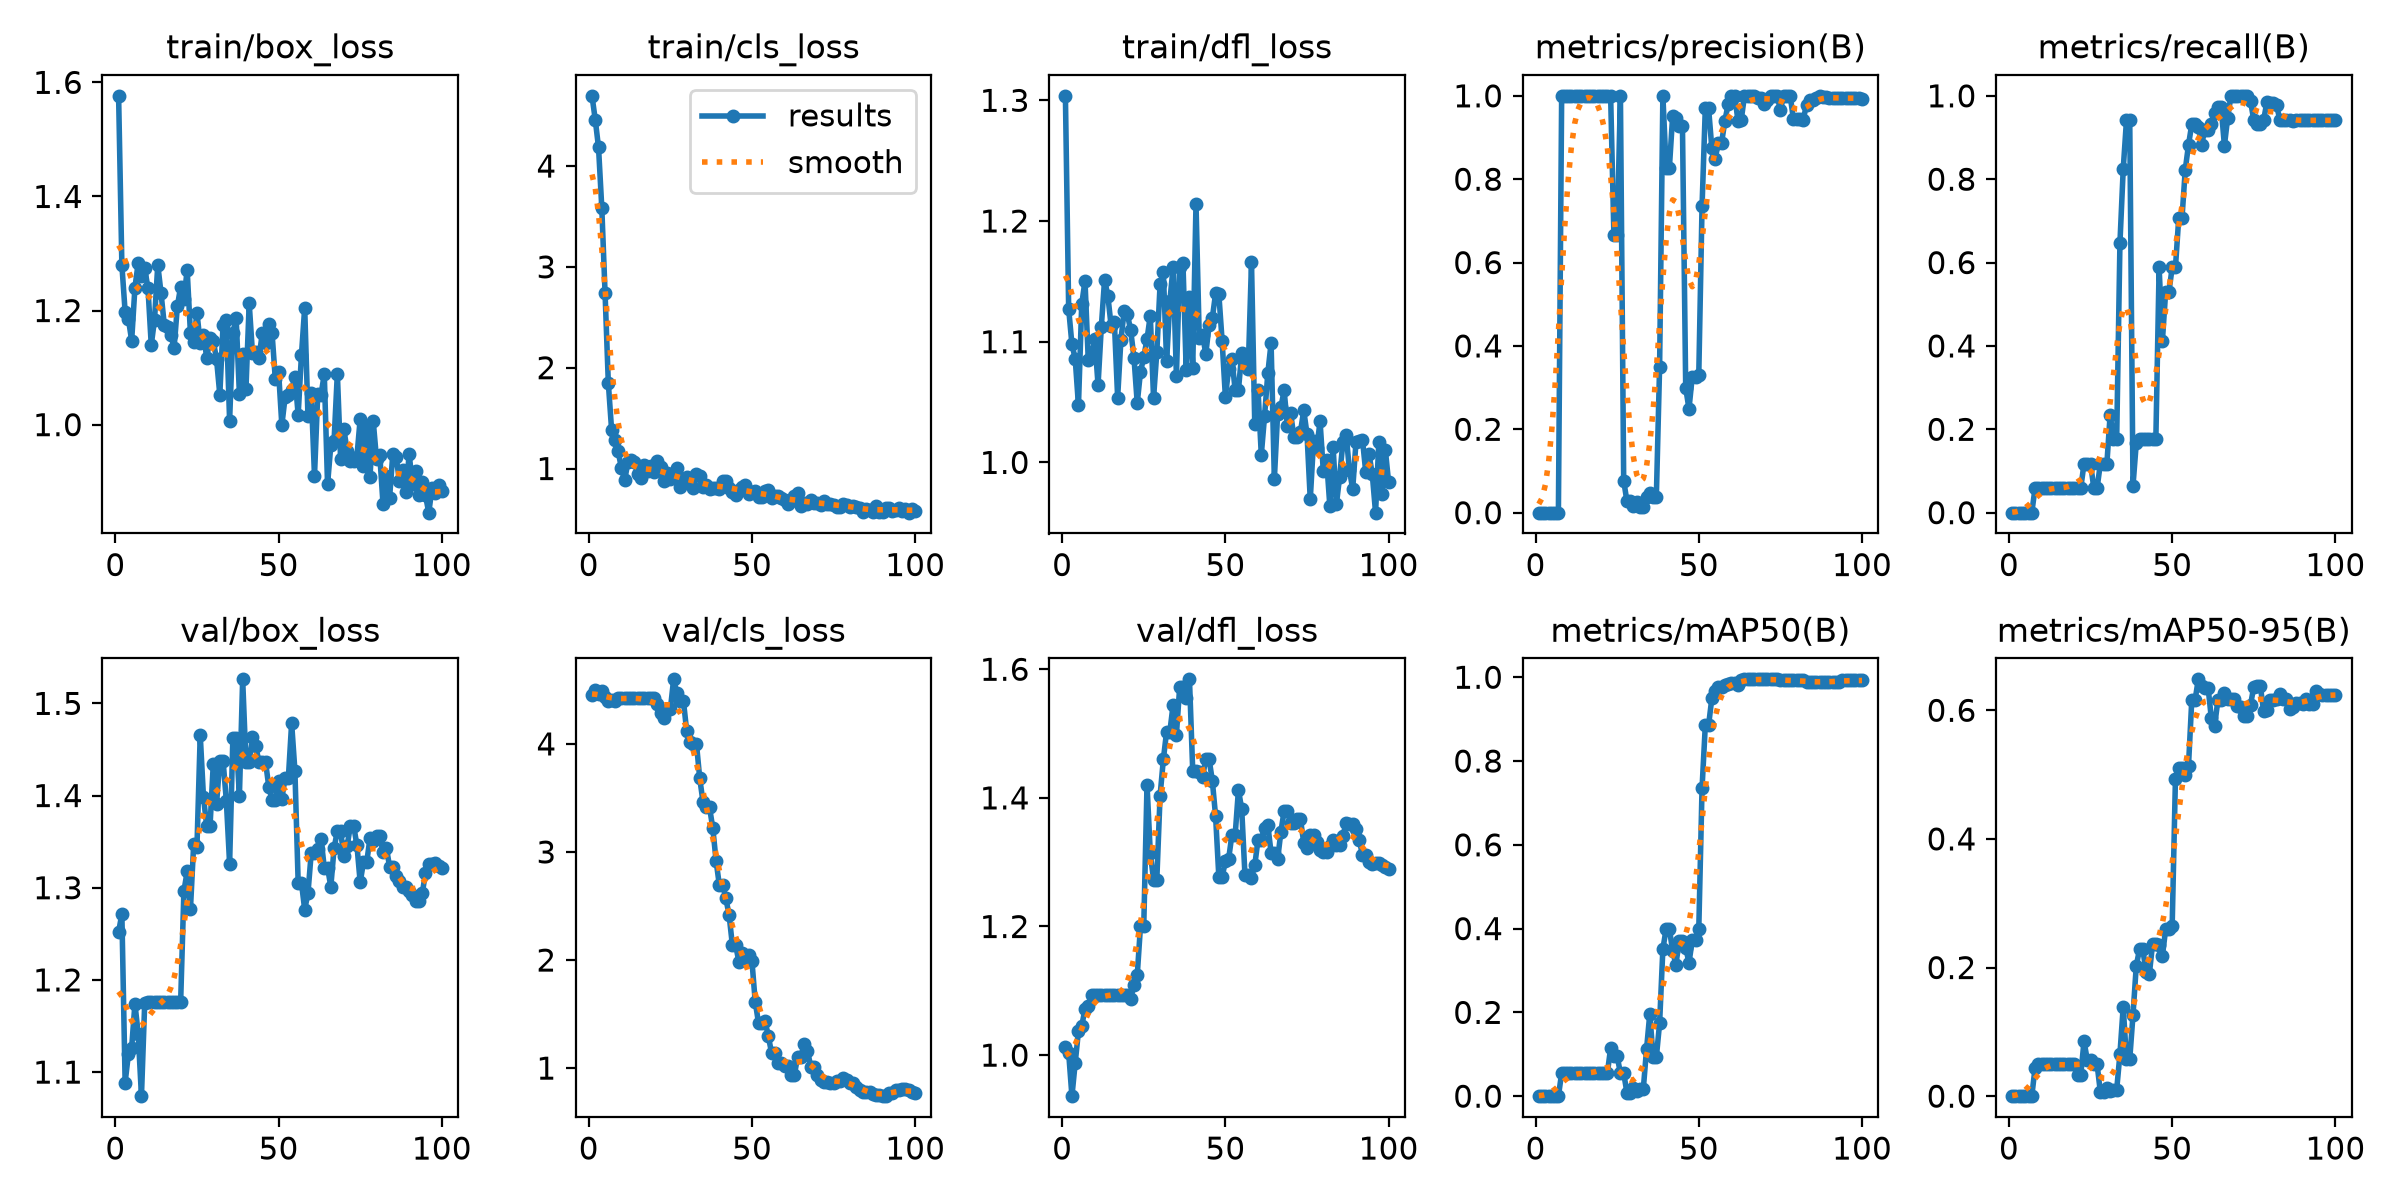

Source data for this figure (header and first rows):
epoch, time, train/box_loss, train/cls_loss, train/dfl_loss, metrics/precision(B), metrics/recall(B), metrics/mAP50(B), metrics/mAP50-95(B), val/box_loss, val/cls_loss, val/dfl_loss, lr/pg0, lr/pg1, lr/pg2
1, 24.2, 1.576, 4.696, 1.304, 0, 0, 0, 0, 1.252, 4.451, 1.013, 4e-05, 4e-05, 4e-05
2, 44.09, 1.28, 4.458, 1.127, 0, 0, 0, 0, 1.271, 4.496, 1.003, 9.901e-05, 9.901e-05, 9.901e-05
3, 63.61, 1.198, 4.184, 1.098, 0, 0, 0, 0, 1.089, 4.458, 0.9362, 0.0001568, 0.0001568, 0.0001568
4, 83.09, 1.185, 3.585, 1.086, 0, 0, 0, 0, 1.12, 4.491, 0.9878, 0.0002135, 0.0002135, 0.0002135
5, 103.7, 1.147, 2.739, 1.047, 0, 0, 0, 0, 1.127, 4.437, 1.037, 0.0002689, 0.0002689, 0.0002689
6, 123.7, 1.24, 1.848, 1.131, 0, 0, 0, 0, 1.174, 4.394, 1.045, 0.0003232, 0.0003232, 0.0003232
7, 144.1, 1.283, 1.385, 1.15, 0, 0, 0, 0, 1.142, 4.406, 1.072, 0.0003762, 0.0003762, 0.0003762
8, 164.8, 1.261, 1.282, 1.085, 1, 0.05882, 0.055, 0.044, 1.074, 4.394, 1.077, 0.0004281, 0.0004281, 0.0004281
9, 188.1, 1.274, 1.169, 1.089, 1, 0.05882, 0.055, 0.0495, 1.175, 4.425, 1.093, 0.0004788, 0.0004788, 0.0004788
10, 251, 1.239, 1.007, 1.102, 1, 0.05882, 0.055, 0.0495, 1.176, 4.423, 1.093, 0.0005283, 0.0005283, 0.0005283
11, 300.9, 1.14, 0.8843, 1.064, 1, 0.05882, 0.055, 0.0495, 1.176, 4.423, 1.093, 0.0005766, 0.0005766, 0.0005766
12, 346.7, 1.184, 1.062, 1.112, 1, 0.05882, 0.055, 0.0495, 1.176, 4.423, 1.093, 0.0006238, 0.0006238, 0.0006238
13, 391.3, 1.28, 1.086, 1.151, 1, 0.05882, 0.055, 0.0495, 1.176, 4.423, 1.093, 0.0006697, 0.0006697, 0.0006697
14, 436.6, 1.23, 1.061, 1.138, 1, 0.05882, 0.055, 0.0495, 1.176, 4.423, 1.093, 0.0007145, 0.0007145, 0.0007145
15, 480.6, 1.174, 0.9474, 1.113, 1, 0.05882, 0.055, 0.0495, 1.176, 4.423, 1.093, 0.000758, 0.000758, 0.000758
16, 525.6, 1.172, 0.9106, 1.116, 1, 0.05882, 0.055, 0.0495, 1.176, 4.423, 1.093, 0.0008004, 0.0008004, 0.0008004
17, 571.1, 1.157, 1.032, 1.054, 1, 0.05882, 0.055, 0.0495, 1.176, 4.423, 1.093, 0.0008416, 0.0008416, 0.0008416
18, 617.2, 1.135, 0.974, 1.102, 1, 0.05882, 0.055, 0.0495, 1.176, 4.423, 1.093, 0.0008816, 0.0008816, 0.0008816
19, 666.1, 1.207, 1.028, 1.125, 1, 0.05882, 0.055, 0.0495, 1.176, 4.423, 1.093, 0.0009204, 0.0009204, 0.0009204
20, 720.1, 1.242, 0.9638, 1.123, 1, 0.05882, 0.055, 0.0495, 1.176, 4.423, 1.093, 0.000958, 0.000958, 0.000958
21, 752, 1.22, 1.074, 1.109, 1, 0.05882, 0.055, 0.033, 1.296, 4.374, 1.087, 0.0009945, 0.0009945, 0.0009945
22, 777.1, 1.271, 1.016, 1.087, 1, 0.05882, 0.055, 0.033, 1.318, 4.282, 1.11, 0.00103, 0.00103, 0.00103
23, 801.1, 1.161, 0.8794, 1.049, 1, 0.1177, 0.115, 0.0855, 1.276, 4.241, 1.124, 0.001064, 0.001064, 0.001064
24, 824.3, 1.145, 0.9584, 1.075, 0.6667, 0.1177, 0.095, 0.056, 1.348, 4.316, 1.201, 0.001097, 0.001097, 0.001097
25, 872.1, 1.196, 0.8942, 1.087, 0.6667, 0.1177, 0.095, 0.056, 1.345, 4.32, 1.201, 0.001128, 0.001128, 0.001128
26, 893.5, 1.143, 0.9591, 1.102, 1, 0.05882, 0.055, 0.0495, 1.466, 4.597, 1.42, 0.001159, 0.001159, 0.001159
27, 916, 1.158, 1.007, 1.122, 0.07692, 0.05882, 0.055, 0.0495, 1.398, 4.469, 1.314, 0.001188, 0.001188, 0.001188
28, 938.4, 1.117, 0.8216, 1.053, 0.02703, 0.1177, 0.00793, 0.00653, 1.367, 4.398, 1.273, 0.001216, 0.001216, 0.001216
29, 961, 1.152, 0.9005, 1.091, 0.02703, 0.1177, 0.00793, 0.00653, 1.367, 4.398, 1.273, 0.001243, 0.001243, 0.001243
30, 982.5, 1.147, 0.9166, 1.148, 0.01626, 0.1177, 0.0184, 0.01287, 1.434, 4.12, 1.403, 0.001269, 0.001269, 0.001269
31, 1005, 1.115, 0.8725, 1.158, 0.02516, 0.2353, 0.012, 0.0079, 1.391, 4.021, 1.46, 0.001294, 0.001294, 0.001294
32, 1026, 1.053, 0.8063, 1.084, 0.01429, 0.1765, 0.01631, 0.00987, 1.438, 3.999, 1.503, 0.001317, 0.001317, 0.001317
33, 1047, 1.175, 0.9436, 1.134, 0.01429, 0.1765, 0.01631, 0.00987, 1.438, 3.999, 1.503, 0.001339, 0.001339, 0.001339
34, 1069, 1.183, 0.9276, 1.162, 0.03819, 0.6471, 0.1121, 0.06568, 1.394, 3.681, 1.545, 0.001347, 0.001347, 0.001347
35, 1091, 1.007, 0.8131, 1.072, 0.04828, 0.8235, 0.1969, 0.1388, 1.326, 3.463, 1.498, 0.001327, 0.001327, 0.001327
36, 1114, 1.161, 0.8397, 1.162, 0.03738, 0.9412, 0.09308, 0.05736, 1.462, 3.412, 1.572, 0.001307, 0.001307, 0.001307
37, 1139, 1.187, 0.7985, 1.166, 0.03738, 0.9412, 0.09308, 0.05736, 1.462, 3.412, 1.572, 0.001287, 0.001287, 0.001287
38, 1163, 1.054, 0.8096, 1.076, 0.3501, 0.06474, 0.174, 0.1265, 1.4, 3.219, 1.556, 0.001267, 0.001267, 0.001267
39, 1184, 1.125, 0.8094, 1.137, 1, 0.1665, 0.3509, 0.2025, 1.526, 2.92, 1.584, 0.001248, 0.001248, 0.001248
40, 1206, 1.062, 0.7974, 1.079, 0.828, 0.1765, 0.3993, 0.2285, 1.437, 2.693, 1.442, 0.001228, 0.001228, 0.001228
41, 1227, 1.213, 0.8758, 1.214, 0.828, 0.1765, 0.3993, 0.2285, 1.437, 2.693, 1.442, 0.001208, 0.001208, 0.001208
42, 1247, 1.125, 0.8725, 1.103, 0.9522, 0.1765, 0.3459, 0.1936, 1.463, 2.571, 1.44, 0.001188, 0.001188, 0.001188
43, 1269, 1.127, 0.8086, 1.106, 0.9466, 0.1765, 0.3141, 0.1893, 1.454, 2.414, 1.432, 0.001168, 0.001168, 0.001168
44, 1289, 1.117, 0.772, 1.09, 0.928, 0.1765, 0.371, 0.2371, 1.436, 2.138, 1.461, 0.001149, 0.001149, 0.001149
45, 1309, 1.16, 0.7333, 1.114, 0.928, 0.1765, 0.371, 0.2371, 1.436, 2.138, 1.461, 0.001129, 0.001129, 0.001129
46, 1329, 1.143, 0.7823, 1.12, 0.2992, 0.5882, 0.3545, 0.2353, 1.437, 1.982, 1.427, 0.001109, 0.001109, 0.001109
47, 1348, 1.176, 0.8182, 1.14, 0.249, 0.4118, 0.3184, 0.2179, 1.41, 2.06, 1.372, 0.001089, 0.001089, 0.001089
48, 1368, 1.161, 0.8346, 1.139, 0.3264, 0.5294, 0.372, 0.2593, 1.395, 2.044, 1.277, 0.001069, 0.001069, 0.001069
49, 1387, 1.08, 0.7468, 1.101, 0.3264, 0.5294, 0.372, 0.2593, 1.395, 2.044, 1.277, 0.00105, 0.00105, 0.00105
50, 1407, 1.093, 0.7685, 1.054, 0.3307, 0.5882, 0.3982, 0.2649, 1.416, 1.987, 1.301, 0.00103, 0.00103, 0.00103
51, 1428, 0.9991, 0.7798, 1.077, 0.7345, 0.5882, 0.7348, 0.4938, 1.397, 1.613, 1.305, 0.00101, 0.00101, 0.00101
52, 1448, 1.048, 0.7136, 1.086, 0.9704, 0.7059, 0.8854, 0.5101, 1.419, 1.419, 1.342, 0.0009902, 0.0009902, 0.0009902
53, 1468, 1.052, 0.719, 1.06, 0.9704, 0.7059, 0.8854, 0.5101, 1.419, 1.419, 1.342, 0.0009704, 0.0009704, 0.0009704
54, 1488, 1.061, 0.7749, 1.06, 0.8748, 0.8221, 0.9497, 0.4987, 1.479, 1.44, 1.412, 0.0009506, 0.0009506, 0.0009506
55, 1508, 1.084, 0.7841, 1.09, 0.8479, 0.8823, 0.9673, 0.5141, 1.427, 1.295, 1.383, 0.0009308, 0.0009308, 0.0009308
56, 1528, 1.017, 0.7123, 1.081, 0.8878, 0.9316, 0.9759, 0.6155, 1.305, 1.142, 1.28, 0.000911, 0.000911, 0.000911
57, 1547, 1.122, 0.7317, 1.077, 0.8878, 0.9316, 0.9759, 0.6155, 1.305, 1.142, 1.28, 0.0008912, 0.0008912, 0.0008912
58, 1568, 1.205, 0.7237, 1.166, 0.9402, 0.9248, 0.9804, 0.6481, 1.276, 1.052, 1.276, 0.0008714, 0.0008714, 0.0008714
59, 1587, 1.015, 0.704, 1.032, 0.9801, 0.8823, 0.984, 0.638, 1.294, 1.049, 1.295, 0.0008516, 0.0008516, 0.0008516
60, 1607, 1.055, 0.6834, 1.06, 1, 0.9187, 0.9855, 0.6352, 1.338, 1.017, 1.335, 0.0008318, 0.0008318, 0.0008318
... 40 more rows
